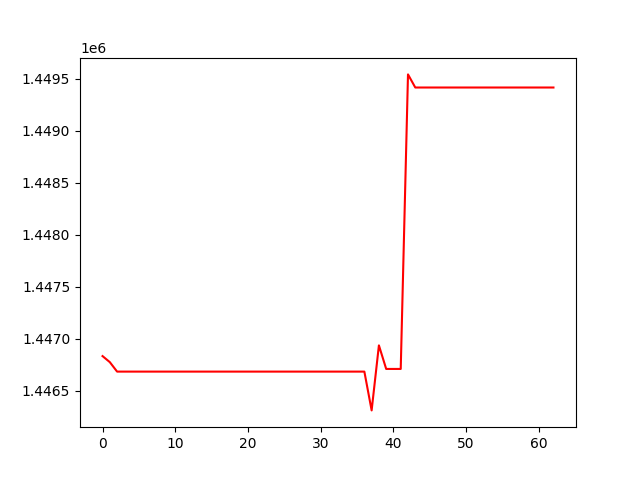

Data behind this chart, as committed beside it:
, 0
0, 1446835
1, 1446777
2, 1446686
3, 1446686
4, 1446686
5, 1446686
6, 1446686
7, 1446686
8, 1446686
9, 1446686
10, 1446686
11, 1446686
12, 1446686
13, 1446686
14, 1446686
15, 1446686
16, 1446686
17, 1446686
18, 1446686
19, 1446686
20, 1446686
21, 1446686
22, 1446686
23, 1446686
24, 1446686
25, 1446686
26, 1446686
27, 1446686
28, 1446686
29, 1446686
30, 1446686
31, 1446686
32, 1446686
33, 1446686
34, 1446686
35, 1446686
36, 1446686
37, 1446313
38, 1446938
39, 1446711
40, 1446711
41, 1446711
42, 1449541
43, 1449415
44, 1449415
45, 1449415
46, 1449415
47, 1449415
48, 1449415
49, 1449415
50, 1449415
51, 1449415
52, 1449415
53, 1449415
54, 1449415
55, 1449415
56, 1449415
57, 1449415
58, 1449415
59, 1449415
... 3 more rows
